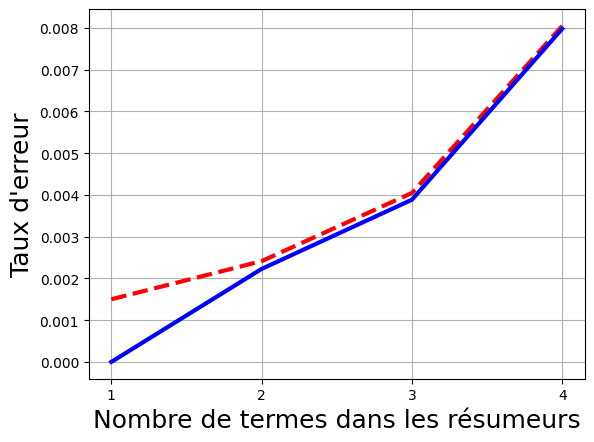

This chart was generated by the following Python code:
# -*- coding: utf-8 -*-

import numpy as np
from scipy.interpolate import interp1d
from matplotlib.ticker import MaxNLocator
import matplotlib.pyplot as plt
import matplotlib as mpl
mpl.rc('font', family='Arial')
 #np.linspace(0, 10, num=11, endpoint=True)
#nb of conjuncts in the summarizer
x = [1,2,3,4]

#error rat wrt. the real cardinalities
estimate = [0.0015,0.002414,0.004047,0.008047,]
frels=[0.000,0.002227,0.003885,0.00798]

ax = plt.figure().gca()

# = interp1d(x, estimate)
#f2 = interp1d(x, y, kind='cubic')

xnew = np.linspace(0, 300, num=41, endpoint=True)

plt.plot(x, estimate,'r--',linewidth=3.0)#, xnew, f(xnew), '-', xnew, f2(xnew), '--')
plt.plot(x, frels,'b-',linewidth=3.0)#, xnew, f(xnew), '-', xnew, f2(xnew), '--')


ax.xaxis.set_major_locator(MaxNLocator(integer=True))
plt.xlabel(u'Nombre de termes dans les résumeurs', fontsize=18)
plt.ylabel(u"Taux d'erreur", fontsize=18)
plt.grid(True)
plt.show()